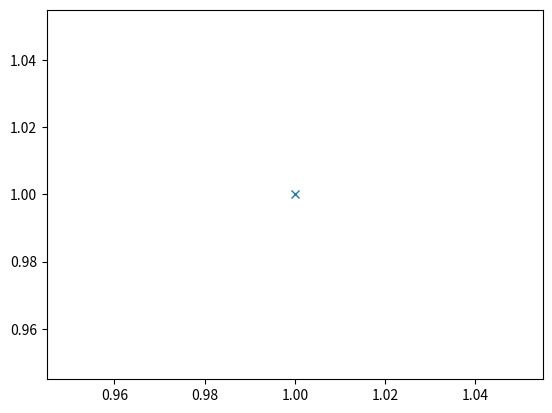

The matplotlib source for this figure:
import matplotlib.pyplot as plt


class PlotAndWait:
    def __init__(self, *args, **kwargs):
        plt.ion()
        self.fig = plt.figure(*args, **kwargs)

    def __enter__(self, subplot=None, **kwargs):
        if subplot is not None:
            plt.subplot(**kwargs)

    def __exit__(self, exc_type, exc_val, exc_tb):
        plt.pause(0.0001)
        plt.show()

        input("[Enter] to continue...")


if __name__ == "__main__":
    with PlotAndWait() as paw:
        plt.plot(1, 1, "x")
